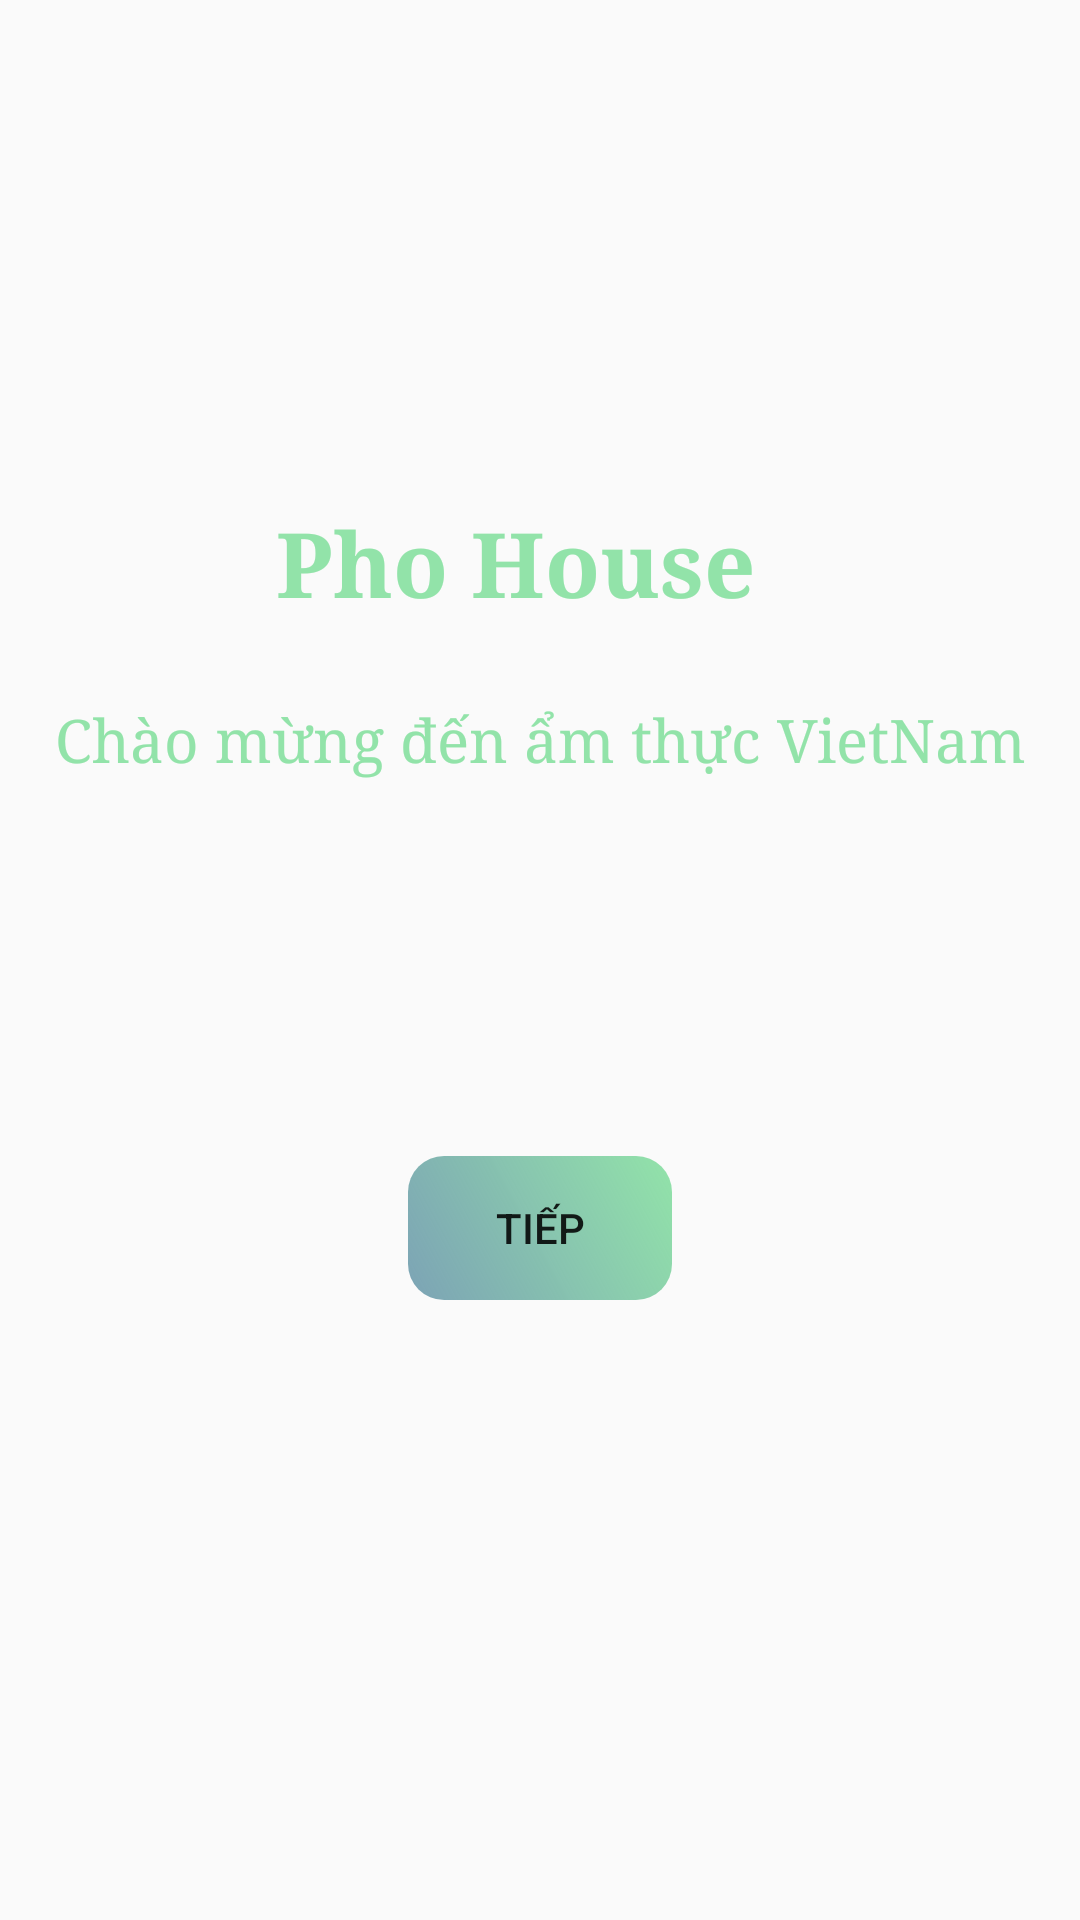

Produce the Android XML layout that renders to this screen, including the resource entries it uses.
<!-- AndroidManifest.xml: application theme Theme.FoodApp -->
<!-- res/layout/activity_splash_screen.xml -->
<?xml version="1.0" encoding="utf-8"?>
<androidx.constraintlayout.widget.ConstraintLayout xmlns:android="http://schemas.android.com/apk/res/android"
    xmlns:app="http://schemas.android.com/apk/res-auto"
    xmlns:tools="http://schemas.android.com/tools"
    android:layout_width="match_parent"
    android:layout_height="match_parent">

    <TextView
        android:id="@+id/textView2"
        android:layout_width="wrap_content"
        android:layout_height="wrap_content"
        android:layout_marginBottom="432dp"
        android:fontFamily="serif"
        android:text="Pho House"
        android:textColor="@color/colorPrimary"
        android:textSize="30dp"
        android:textStyle="bold"
        app:layout_constraintBottom_toBottomOf="parent"
        app:layout_constraintEnd_toEndOf="parent"
        app:layout_constraintHorizontal_bias="0.46"
        app:layout_constraintStart_toStartOf="parent" />

    <TextView
        android:id="@+id/textView3"
        android:layout_width="wrap_content"
        android:layout_height="wrap_content"
        android:fontFamily="serif"
        android:text="Chào mừng đến ẩm thực VietNam"
        android:textColor="@color/colorPrimary"
        android:textSize="20sp"
        app:layout_constraintBottom_toBottomOf="parent"
        app:layout_constraintEnd_toEndOf="parent"
        app:layout_constraintStart_toStartOf="parent"
        app:layout_constraintTop_toBottomOf="@+id/textView2"
        app:layout_constraintVertical_bias="0.062" />

    <ImageView
        android:layout_width="466dp"
        android:layout_height="403dp"
        android:src="@drawable/logo__2_"
        tools:layout_editor_absoluteX="-37dp"
        tools:layout_editor_absoluteY="-10dp" />

    <androidx.appcompat.widget.AppCompatButton
        android:id="@+id/next"
        android:layout_width="wrap_content"
        android:layout_height="wrap_content"
        android:layout_marginTop="126dp"
        android:background="@drawable/edittextshape"
        android:text="Tiếp"
        app:layout_constraintEnd_toEndOf="parent"
        app:layout_constraintStart_toStartOf="parent"
        app:layout_constraintTop_toBottomOf="@+id/textView3" />
</androidx.constraintlayout.widget.ConstraintLayout>
<!-- resources referenced by this layout -->
<resources>
  <color name="colorPrimary">#92E3A9</color>
  <!-- drawable edittextshape (drawable) -->
  <shape xmlns:android="http://schemas.android.com/apk/res/android" android:shape="rectangle">
      <gradient
          android:angle="45"
          android:startColor="#AF427B95"
          android:endColor="@color/colorPrimary" />
      <corners android:radius="12dp"/>
  </shape>
  <style name="Theme.FoodApp" parent="Theme.AppCompat.Light.NoActionBar" />
</resources>
